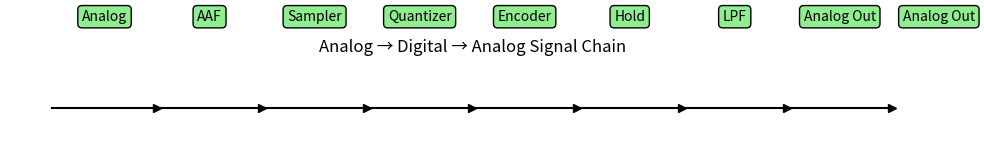

Reproduce this figure in Python.
import matplotlib.pyplot as plt

# Flow of signal processing blocks
flow = ["Analog", "AAF", "Sampler", "Quantizer", "Encoder", 
        "Hold", "LPF", "Analog Out"]
x = range(len(flow))

# Create figure
plt.figure(figsize=(10, 2))

# Draw arrows and text boxes
for i in x:
    plt.plot([i, i+1], [0, 0], 'k-', lw=1.5)  # connecting line
    plt.plot(i + 1, 0, marker='>', color='k')  # arrowhead
    plt.text(i + 0.5, 0.1, flow[i], ha='center', fontsize=10, 
             bbox=dict(facecolor='lightgreen', edgecolor='black', boxstyle='round,pad=0.3'))

# Final output label
plt.text(len(flow) + 0.1, 0.1, flow[-1], ha='left', fontsize=10, 
         bbox=dict(facecolor='lightgreen', edgecolor='black', boxstyle='round,pad=0.3'))

# Hide axes
plt.axis('off')
plt.title("Analog → Digital → Analog Signal Chain", fontsize=12)
plt.tight_layout()
plt.show()
